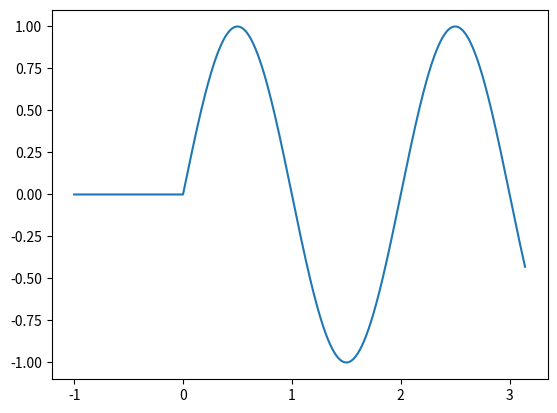
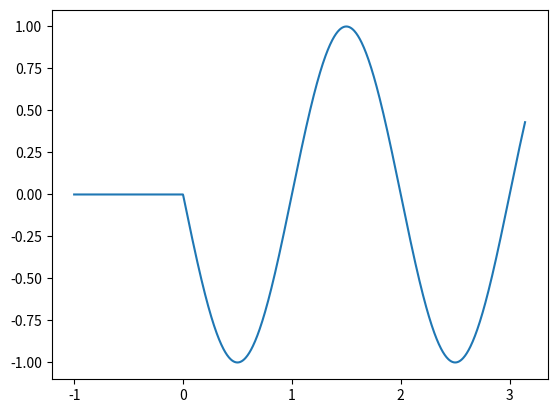
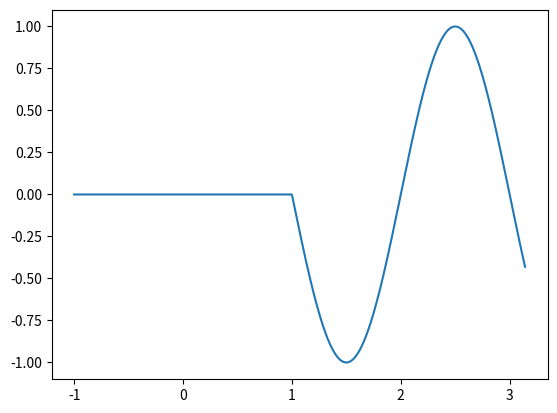
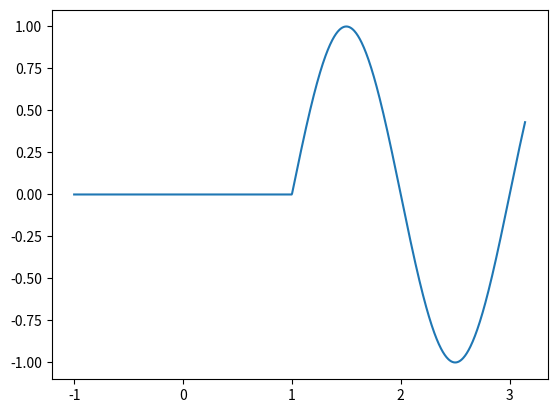

Python code for these plots, in order:
'''
# -*- coding: UTF-8 -*-
#coding=utf-8

import matplotlib.pyplot as plt
import numpy as np 
# linspace 第一个参数序列起始值, 第二个参数序列结束值,第三个参数为样本数默认50
x = np.linspace(0, 3 * np.pi, 100)
y = np.sin(x)

plt.rcParams['font.sans-serif']=['SimHei'] #加上这一句就能在图表中显示中文、
plt.rcParams['axes.unicode_minus']=False #用来正常显示负号
plt.subplot(1,2,1)
plt.title(r'$f(x)=sin(x)$') 
plt.plot(x, y)
#plt.show()

x1 = [t*0.375*np.pi for t in x]
y1 = np.sin(x1)
plt.subplot(1,2,2)
# plt.title(u"测试2") #注意：在前面加一个u
plt.title(r'$f(x)=sin(\omega x), \omega = \frac{3}{8} \pi$') 
plt.plot(x1, y1)
plt.show()
'''

# -*- coding:utf-8 -*-
import numpy as np
import matplotlib.pyplot as plt
def u(t,t0):
    n=0
    for i in t:
        if(i<t0):
           t[n]=0
           n+=1
        else:
           t[n]=1
           n+=1
    return t

x0=-1
x1=np.pi
ω=np.pi
t0=1
#ω=π x1(t)=sin(ωt)u(t)
x=np.linspace(x0,x1,1000)
k=np.linspace(x0,x1,1000)
y=np.sin(ω*x)*u(k,0)
plt.figure("x1(t)=sin(ωt)u(t)")
plt.plot(x,y)

#ω=π t0=1 x2(t)=sin(ω(t-t0)u(t)
x=np.linspace(x0,x1,1000)
k=np.linspace(x0,x1,1000)
y=np.sin(ω*(x-t0))*u(k,0)
plt.figure("x2(t)=sin(ω(t-t0)u(t)")
plt.plot(x,y)


#ω=π t0=-1 x3(t)=sin(ωt)u(t-t0)
x=np.linspace(x0,x1,1000)
k=np.linspace(x0,x1,1000)
y=np.sin(np.pi*x)*u(k,t0)
plt.figure("x3(t)=sin(ωt)u(t-t0)")
plt.plot(x,y)


#ω=π t0=-1 x4(t)=sin(ω(t-t0)u(t-t0)
x=np.linspace(x0,x1,1000)
k=np.linspace(x0,x1,1000)
y=np.sin(np.pi*(x-t0))*u(k,t0)
plt.figure("x4(t)=sin(ω(t-t0)u(t-t0)")
plt.plot(x,y)
plt.show()


